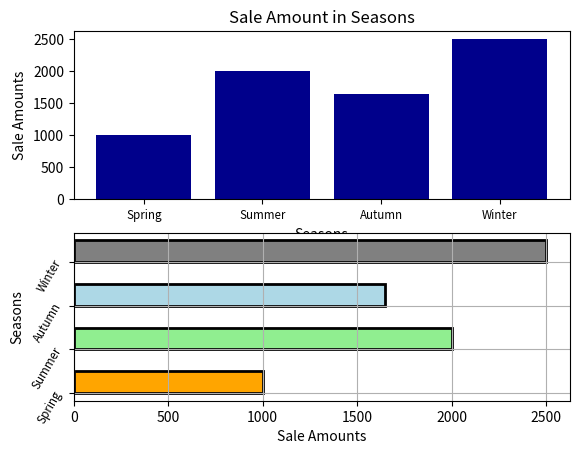

This chart was generated by the following Python code:
#--------------------------------------
#   CH_12_6_1_EX_1_Pyplot_bar_barh.py
#--------------------------------------
import matplotlib.pyplot as plt
#
seasons = ['Spring', 'Summer', 'Autumn', 'Winter']
seasons_index = range(len(seasons))
saleamounts = [1000, 2000, 1650, 2500]
#
fig0 = plt.figure(0)
#----- 繪製垂直長條圖 (bar)
plt.subplot(2,1,1)
plt.bar(seasons_index, saleamounts, align ='center', color='darkblue')
plt.xticks(seasons_index, seasons, rotation = 0, fontsize = 'small')
plt.xlabel('Seasons')
plt.ylabel('Sale Amounts')
plt.title('Sale Amount in Seasons')
#----- 繪製水平長條圖 (barh)
plt.subplot(2,1,2)
plt.barh(seasons_index,saleamounts,height = 0.5, align ='edge',\
         color=['orange','lightgreen','lightblue','grey'],\
         edgecolor = ['black','black','black','black'], lw = 2)
plt.yticks(seasons_index, seasons, rotation = 60, fontsize = 'small')
plt.ylabel('Seasons')
plt.xlabel('Sale Amounts')
plt.grid()
#
plt.savefig('CH_12_6_1_EX_1_Pyplot_bar_barh.png')
plt.show()































































	


